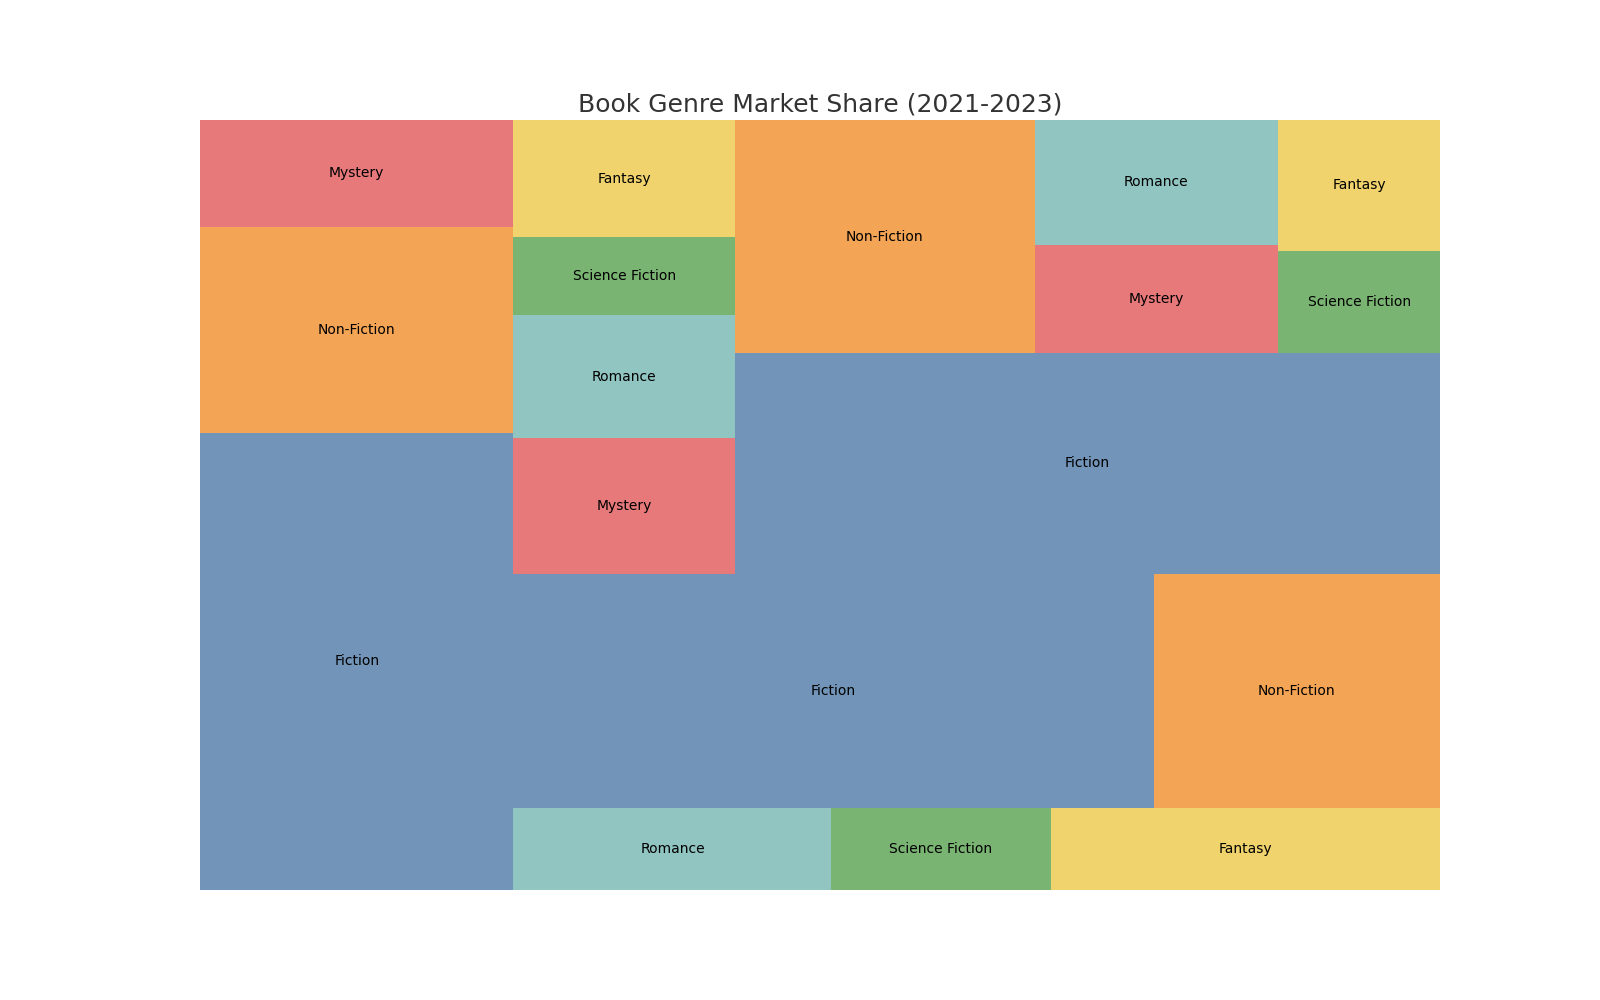

The table this chart was drawn from, first rows:
Year, Genre, Market Share
2021, Fiction, 45.12
2021, Non-Fiction, 20.34
2021, Mystery, 10.56
2021, Romance, 8.23
2021, Science Fiction, 5.67
2021, Fantasy, 10.08
2022, Fiction, 47.23
2022, Non-Fiction, 21.14
2022, Mystery, 9.45
2022, Romance, 8.56
2022, Science Fiction, 5.45
2022, Fantasy, 8.17
2023, Fiction, 48.87
2023, Non-Fiction, 22.04
2023, Mystery, 8.34
2023, Romance, 9.56
2023, Science Fiction, 5.23
2023, Fantasy, 6.67
